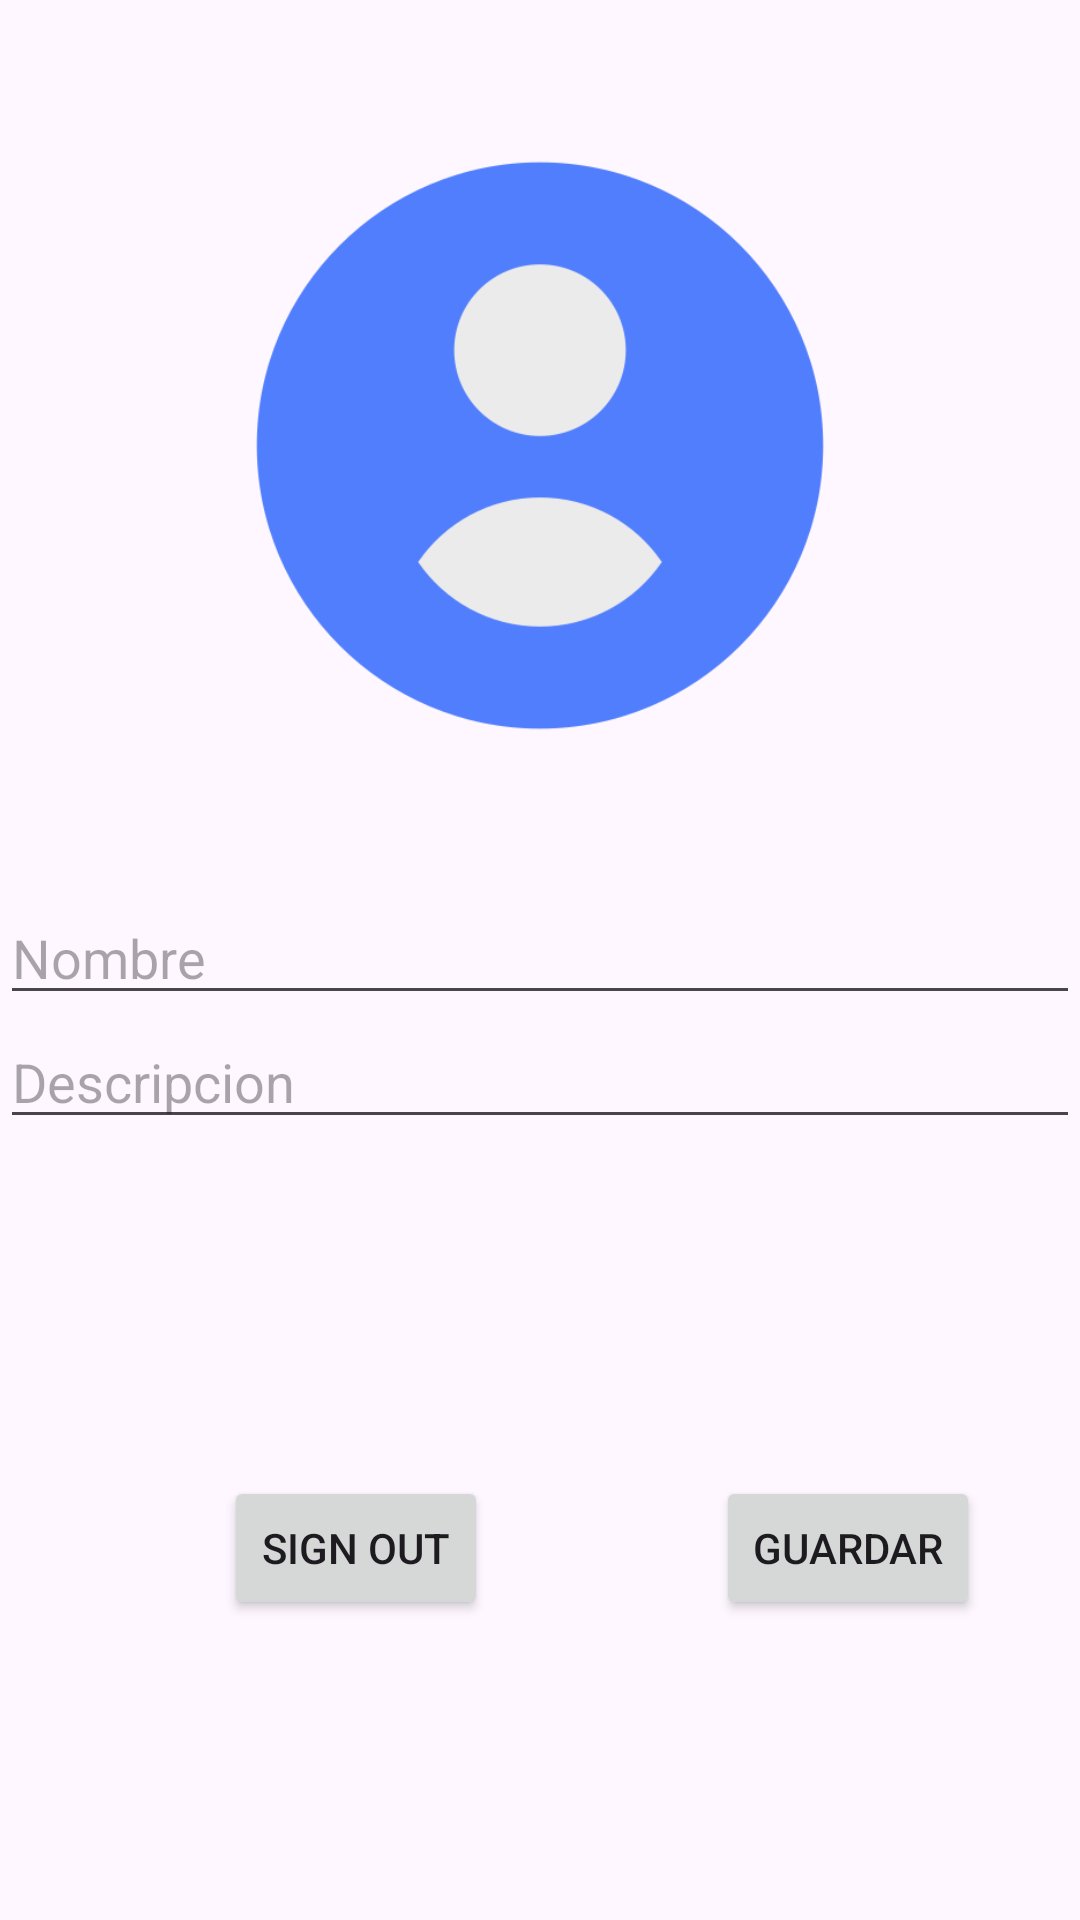

Android layout source for this screen:
<!-- AndroidManifest.xml: application theme Theme.AppChat -->
<!-- res/layout/fragment_user.xml -->
<?xml version="1.0" encoding="utf-8"?>
<androidx.constraintlayout.widget.ConstraintLayout xmlns:android="http://schemas.android.com/apk/res/android"
    xmlns:app="http://schemas.android.com/apk/res-auto"
    xmlns:tools="http://schemas.android.com/tools"
    android:id="@+id/frameLayout"
    android:layout_width="match_parent"
    android:layout_height="match_parent"
    tools:context=".ui.user.UserFragment" >

    <ImageView
        android:id="@+id/imageView_profile_picture"
        android:layout_width="224dp"
        android:layout_height="197dp"
        android:layout_marginTop="50dp"
        android:src="@drawable/profile"
        app:layout_constraintEnd_toEndOf="parent"
        app:layout_constraintStart_toStartOf="parent"
        app:layout_constraintTop_toTopOf="parent" />

    <EditText
        android:id="@+id/editText_name"
        android:layout_width="0dp"
        android:layout_height="wrap_content"
        android:layout_marginTop="50dp"
        android:ems="10"
        android:inputType="text"
        android:hint="Nombre"
        app:layout_constraintEnd_toEndOf="parent"
        app:layout_constraintStart_toStartOf="parent"
        app:layout_constraintTop_toBottomOf="@+id/imageView_profile_picture" />

    <EditText
        android:id="@+id/editText_bio"
        android:layout_width="0dp"
        android:layout_height="wrap_content"
        android:ems="10"
        android:inputType="text"
        android:hint="Descripcion"
        app:layout_constraintEnd_toEndOf="parent"
        app:layout_constraintStart_toStartOf="parent"
        app:layout_constraintTop_toBottomOf="@+id/editText_name" />

    <Button
        android:id="@+id/btn_sign_out"
        android:layout_width="wrap_content"
        android:layout_height="wrap_content"
        android:layout_marginStart="32dp"
        android:layout_marginBottom="100dp"

        android:text="SIGN OUT"
        app:layout_constraintBottom_toBottomOf="parent"
        app:layout_constraintEnd_toStartOf="@+id/guideline2"
        app:layout_constraintStart_toStartOf="parent" />

    <androidx.constraintlayout.widget.Guideline
        android:id="@+id/guideline2"
        android:layout_width="wrap_content"
        android:layout_height="wrap_content"
        android:orientation="vertical"
        app:layout_constraintGuide_begin="205dp" />

    <Button
        android:id="@+id/btn_save"
        android:layout_width="wrap_content"
        android:layout_height="wrap_content"
        android:layout_marginBottom="100dp"
        android:text="Guardar"
        app:layout_constraintBottom_toBottomOf="parent"
        app:layout_constraintEnd_toEndOf="parent"
        app:layout_constraintStart_toStartOf="@+id/guideline2" />




</androidx.constraintlayout.widget.ConstraintLayout>
<!-- resources referenced by this layout -->
<resources>
  <!-- drawable profile: png bitmap (drawable, 19384 bytes) -->
  <style name="Theme.AppChat" parent="Theme.MaterialComponents.DayNight.DarkActionBar">
          
          <item name="colorPrimary">@color/purple_500</item>
          <item name="colorPrimaryVariant">@color/purple_700</item>
          <item name="colorOnPrimary">@color/white</item>
          
          <item name="colorSecondary">@color/teal_200</item>
          <item name="colorSecondaryVariant">@color/teal_700</item>
          <item name="colorOnSecondary">@color/black</item>
          
          <item name="android:statusBarColor">?attr/colorPrimaryVariant</item>
          
      </style>
  <color name="purple_500">#FF6200EE</color>
  <color name="purple_700">#FF3700B3</color>
  <color name="white">#FFFFFFFF</color>
  <color name="teal_200">#FF03DAC5</color>
  <color name="teal_700">#FF018786</color>
  <color name="black">#FF000000</color>
</resources>
